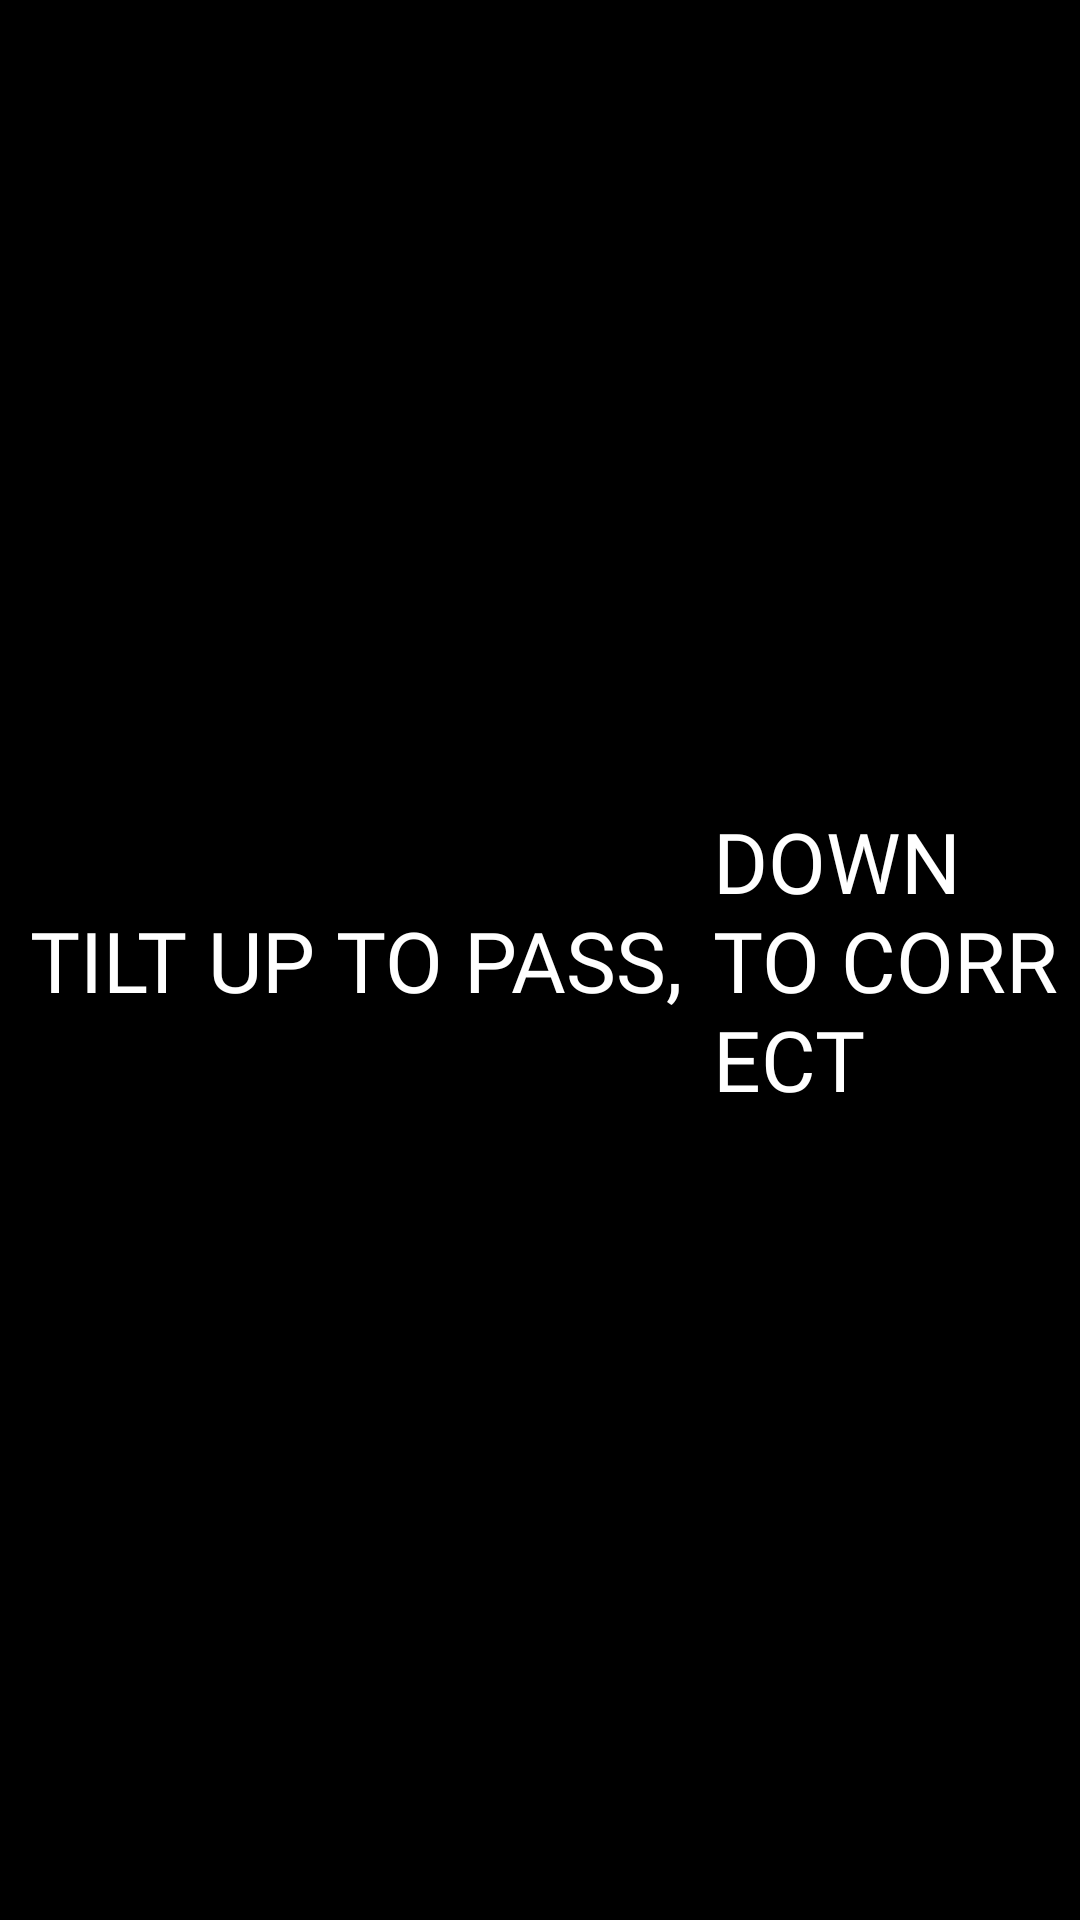

Produce the Android XML layout that renders to this screen, including the resource entries it uses.
<!-- AndroidManifest.xml: application theme Theme.Charades -->
<!-- res/layout/custom_snackbar.xml -->
<?xml version="1.0" encoding="utf-8"?>
<LinearLayout xmlns:android="http://schemas.android.com/apk/res/android"
    android:layout_width="match_parent"
    android:layout_height="wrap_content"
    android:layout_marginStart="50dp"
    android:layout_marginTop="20dp"
    android:layout_marginEnd="50dp"
    android:background="@color/black"
    android:gravity="center"
    android:orientation="horizontal">

    <TextView
        android:id="@+id/addTime"
        android:visibility="gone"
        android:layout_width="wrap_content"
        android:layout_height="wrap_content"
        android:fontFamily="@font/gothic"
        android:paddingTop="10dp"
        android:paddingBottom="10dp"
        android:layout_gravity="center"
        android:gravity="center"
        android:text="BONUS TIME ADDED!"
        android:textColor="@color/white"
        android:textSize="28sp"
        />

    <TextView
        android:id="@+id/passText"
        android:layout_width="wrap_content"
        android:layout_height="wrap_content"
        android:fontFamily="@font/gothic"
        android:paddingStart="10dp"
        android:paddingTop="10dp"
        android:paddingBottom="10dp"
        android:text="@string/tilt_up_to_pass"
        android:textColor="@color/white"
        android:textSize="28sp" />

    <TextView
        android:id="@+id/correctText"
        android:layout_width="wrap_content"
        android:layout_height="wrap_content"
        android:fontFamily="@font/gothic"
        android:paddingStart="10dp"
        android:paddingTop="10dp"
        android:paddingBottom="10dp"
        android:text="@string/down_to_correct"
        android:textColor="@color/white"
        android:textSize="28sp" />

</LinearLayout>
<!-- resources referenced by this layout -->
<resources>
  <color name="black">#FF000000</color>
  <color name="white">#FFFFFFFF</color>
  <string name="down_to_correct">DOWN TO CORRECT</string>
  <string name="tilt_up_to_pass">TILT UP TO PASS,</string>
  <style name="Theme.Charades" parent="Theme.MaterialComponents.DayNight.NoActionBar">
          
          <item name="colorPrimary">@color/orange</item>
          <item name="colorPrimaryVariant">@color/purple_700</item>
          <item name="colorOnPrimary">@color/white</item>
          
          <item name="colorSecondary">@color/orange</item>
          <item name="colorSecondaryVariant">@color/orange</item>
          <item name="colorOnSecondary">@color/black</item>
          
          <item name="android:statusBarColor" tools:targetApi="l">?attr/colorPrimaryVariant</item>
          
      </style>
  <color name="orange">#f46d1e</color>
  <color name="purple_700">#6E6B71</color>
</resources>
